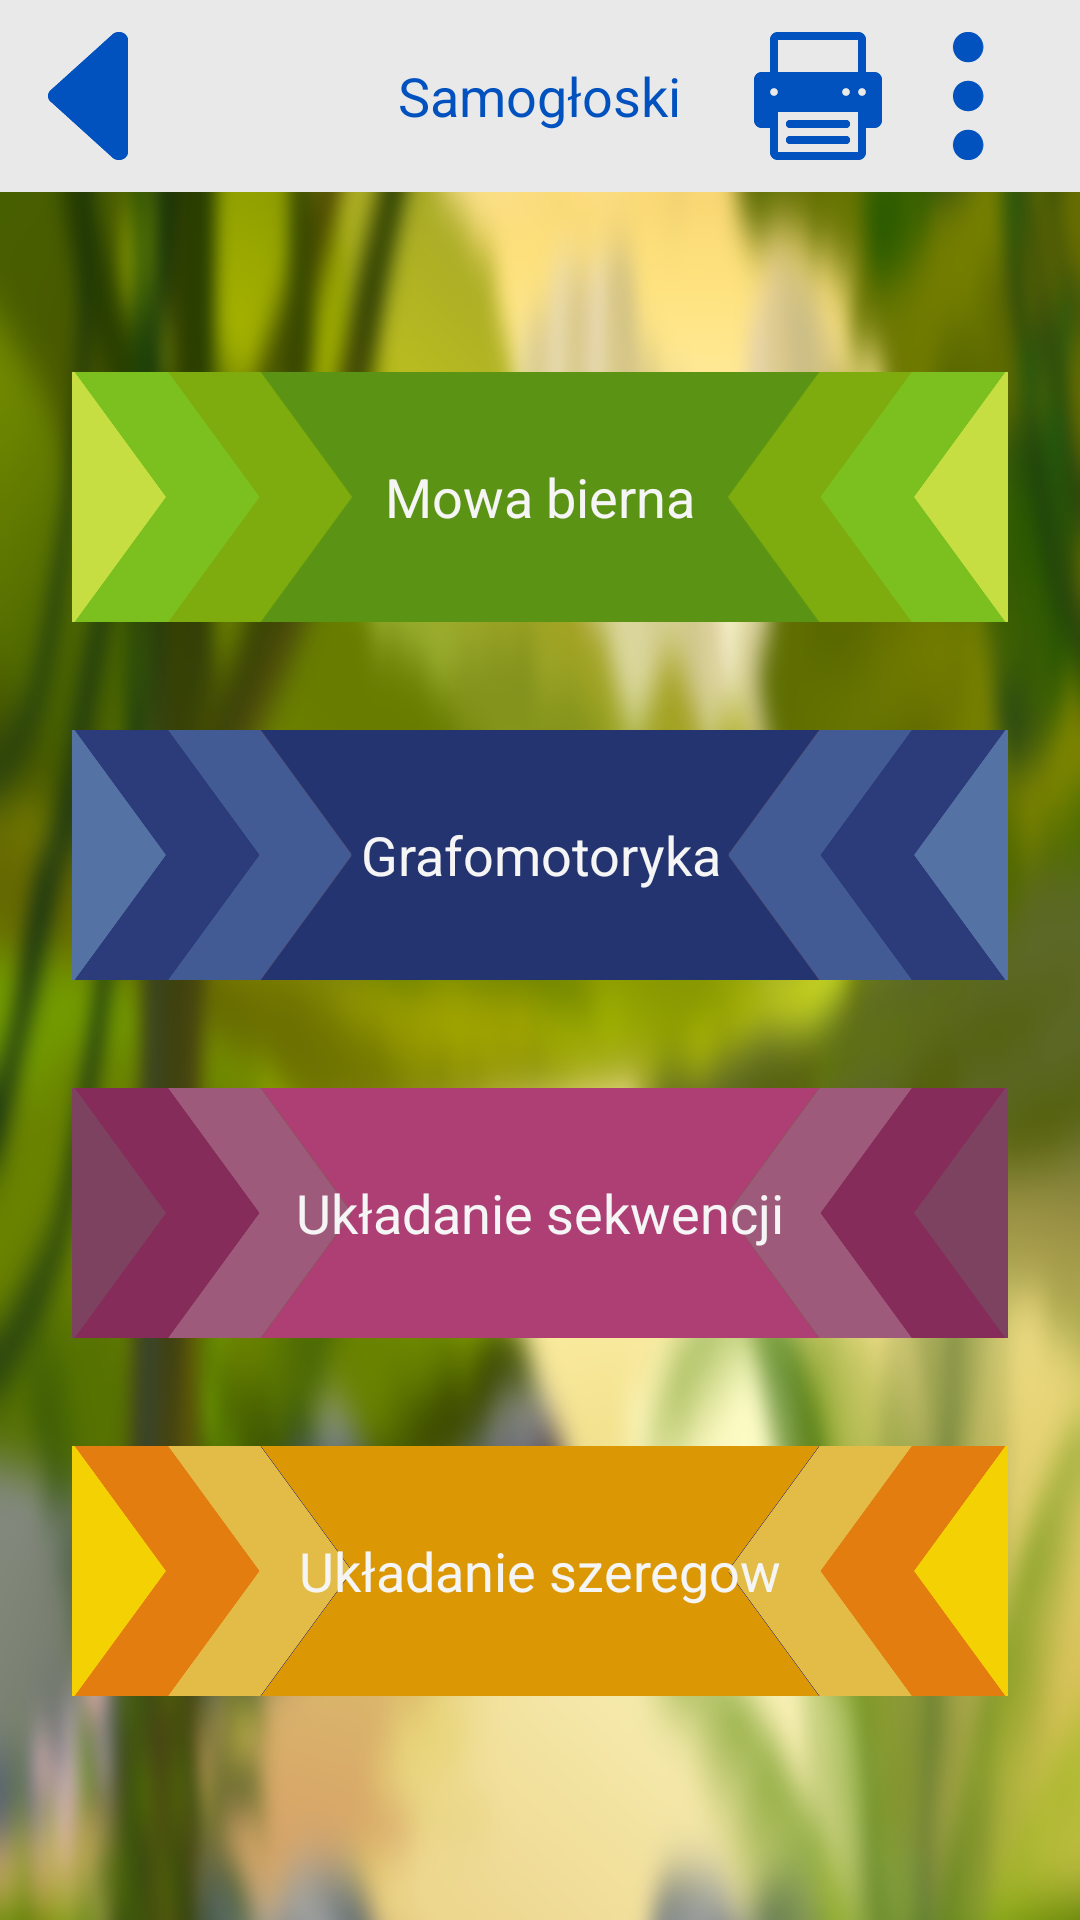

Android layout source for this screen:
<!-- AndroidManifest.xml: application theme WhiteTheme -->
<!-- res/layout/activity_games_menu.xml -->
<RelativeLayout xmlns:android="http://schemas.android.com/apk/res/android"
    xmlns:tools="http://schemas.android.com/tools"
    android:layout_width="match_parent"
    android:layout_height="match_parent"
    tools:context="pl.marcinwroblewski.aplikacja_dzieci.Menus.GamesMenu"
    android:background="@drawable/games_menu_background"
    >


    <include
        android:id="@id/action_bar"
        layout="@layout/fake_action_bar"/>

    <ScrollView
        android:layout_width="match_parent"
        android:layout_height="match_parent"
        android:layout_marginTop="@dimen/action_bar_height">

    <RelativeLayout
        android:id="@+id/app_container"
        android:layout_width="match_parent"
        android:layout_height="wrap_content"
        android:layout_below="@id/action_bar"
        android:padding="@dimen/app_container_padding">

            <TextView
                android:id="@+id/button_speech_apps"
                android:layout_width="match_parent"
                android:layout_height="wrap_content"
                android:layout_centerHorizontal="true"
                android:layout_alignParentTop="true"
                android:layout_marginTop="@dimen/app_margin"
                android:background="@drawable/small_bg_vowel"

                android:text="@string/speech"
                android:textColor="@color/white"
                android:textSize="@dimen/defalut_text_size"
                android:gravity="center"

                android:clickable="true"
                android:onClick="sendTo"/>


            <TextView
                android:id="@+id/button_motility_apps"
                android:layout_width="match_parent"
                android:layout_height="wrap_content"
                android:layout_centerHorizontal="true"
                android:layout_below="@id/button_speech_apps"
                android:layout_marginTop="@dimen/app_margin"
                android:background="@drawable/small_bg_graf"

                android:text="@string/graf_motility"
                android:textColor="@color/white"
                android:textSize="@dimen/defalut_text_size"
                android:gravity="center"

                android:clickable="true"
                android:onClick="sendTo"/>

            <TextView
                android:id="@+id/button_sequence_apps"
                android:layout_width="match_parent"
                android:layout_height="wrap_content"
                android:layout_centerHorizontal="true"
                android:layout_below="@id/button_motility_apps"
                android:layout_marginTop="@dimen/app_margin"
                android:background="@drawable/small_bg_sequence"

                android:text="@string/sequence"
                android:textColor="@color/white"
                android:textSize="@dimen/defalut_text_size"
                android:gravity="center"

                android:clickable="true"
                android:onClick="sendTo"/>

            <TextView
                android:id="@+id/button_serial_apps"
                android:layout_width="match_parent"
                android:layout_height="wrap_content"
                android:layout_centerHorizontal="true"
                android:layout_below="@id/button_sequence_apps"
                android:layout_marginTop="@dimen/app_margin"
                android:background="@drawable/small_bg_serial"

                android:text="@string/serial"
                android:textColor="@color/white"
                android:textSize="@dimen/defalut_text_size"
                android:gravity="center"

                android:clickable="true"
                android:onClick="sendTo"/>
    </RelativeLayout>

</ScrollView>

</RelativeLayout>
<!-- res/layout/fake_action_bar.xml (included above) -->
<?xml version="1.0" encoding="utf-8"?>
<RelativeLayout
    xmlns:android="http://schemas.android.com/apk/res/android"
    android:id="@+id/action_bar"
    android:layout_width="match_parent"
    android:layout_height="@dimen/action_bar_height"
    android:background="@color/white_background"
    >

    <ImageView
        android:id="@+id/back_button"
        android:layout_width="wrap_content"
        android:layout_height="wrap_content"
        android:src="@drawable/back"
        android:layout_centerVertical="true"
        android:padding="@dimen/action_bar_padding"
        android:contentDescription="@string/back_button_description"
        android:clickable="true"
        android:onClick="sendBack"/>

    <TextView
        android:id="@+id/action_bar_text"
        android:layout_width="wrap_content"
        android:layout_height="wrap_content"
        android:layout_centerInParent="true"
        android:padding="@dimen/action_bar_padding"

        android:text="Samogłoski"
        android:textSize="@dimen/action_bar_text_size"
        android:textColor="@color/blue"/>

    <ImageView
        android:id="@+id/settings_button"
        android:layout_width="wrap_content"
        android:layout_height="wrap_content"
        android:contentDescription="Przycisk ustawień"
        android:layout_alignParentRight="true"
        android:layout_marginRight="@dimen/action_bar_padding"
        android:src="@drawable/settings"
        android:layout_centerVertical="true"
        android:padding="@dimen/action_bar_padding"

        android:clickable="true"
        android:onClick="sendToSettings"/>

    <ImageView
        android:id="@+id/print_button"
        android:layout_width="wrap_content"
        android:layout_height="wrap_content"
        android:contentDescription="Przycisk wydruku"
        android:layout_alignRight="@id/settings_button"
        android:layout_marginRight="50dp"
        android:src="@drawable/print"
        android:layout_centerVertical="true"
        android:padding="@dimen/action_bar_padding"

        />

</RelativeLayout>
<!-- resources referenced by this layout -->
<resources>
  <color name="blue">#FF0152bf</color>
  <color name="white">#f5f5f5</color>
  <color name="white_background">#e9e9e9</color>
  <dimen name="action_bar_height">64dp</dimen>
  <dimen name="action_bar_padding">8dp</dimen>
  <dimen name="action_bar_text_size">18dp</dimen>
  <dimen name="app_container_padding">24dp</dimen>
  <dimen name="app_margin">36dp</dimen>
  <dimen name="defalut_text_size">18sp</dimen>
  <!-- drawable back: png bitmap (drawable-xxhdpi, 1372 bytes) -->
  <!-- drawable games_menu_background: png bitmap (drawable-xxhdpi, 852388 bytes) -->
  <!-- drawable print: png bitmap (drawable-xxhdpi, 1047 bytes) -->
  <!-- drawable settings: png bitmap (drawable-xxhdpi, 1541 bytes) -->
  <!-- drawable small_bg_graf: png bitmap (drawable-xxhdpi, 5233 bytes) -->
  <!-- drawable small_bg_sequence: png bitmap (drawable-xxhdpi, 5261 bytes) -->
  <!-- drawable small_bg_serial: png bitmap (drawable-xxhdpi, 5258 bytes) -->
  <!-- drawable small_bg_vowel: png bitmap (drawable-xxhdpi, 5649 bytes) -->
  <string name="back_button_description">Przycisk powrotu</string>
  <string name="graf_motility">Grafomotoryka</string>
  <string name="sequence">Układanie sekwencji</string>
  <string name="serial">Układanie szeregow</string>
  <string name="speech">Mowa bierna</string>
  <style name="WhiteTheme" parent="@android:style/Theme.Holo.Light">
  
      </style>
</resources>
